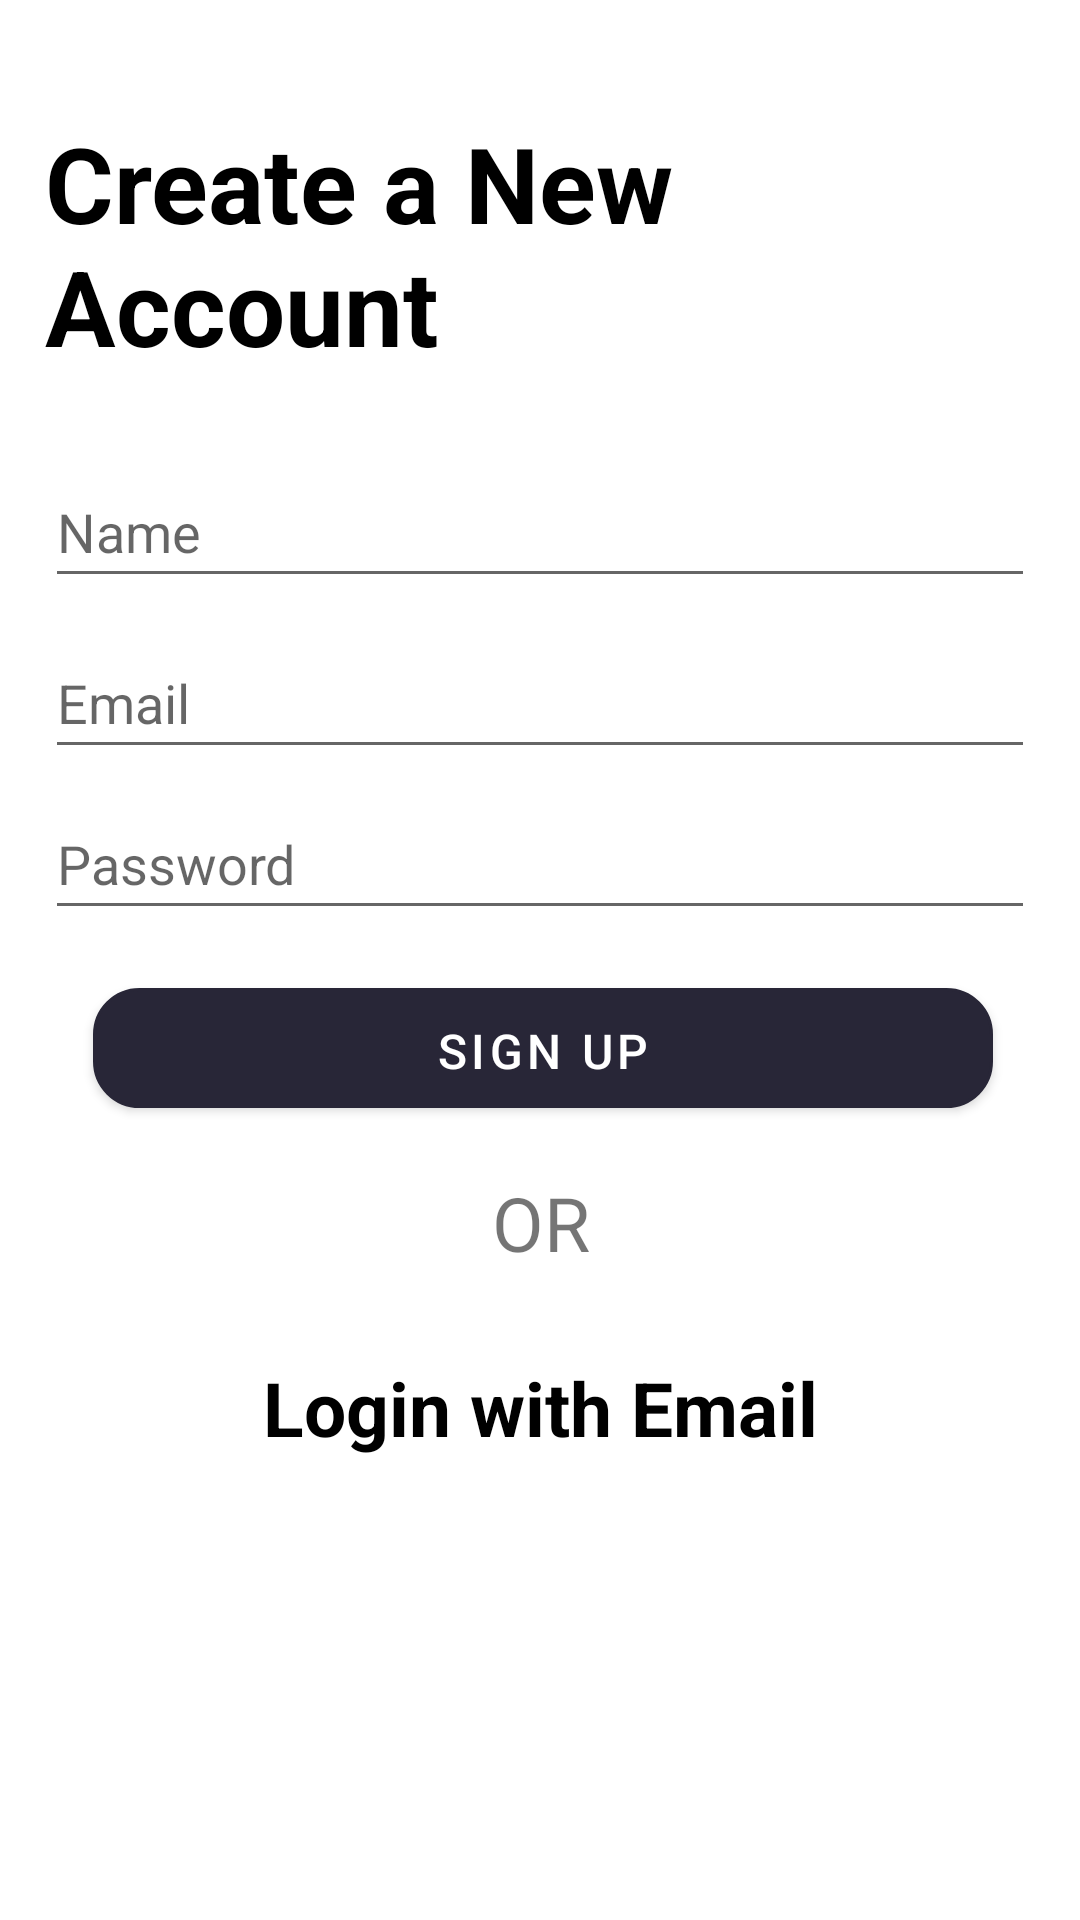

Write the Android layout XML for this screen, with the resource values it uses.
<!-- AndroidManifest.xml: application theme Theme.Worcul -->
<!-- res/layout/fragment_signup_fragement.xml -->
<?xml version="1.0" encoding="utf-8"?>
<androidx.constraintlayout.widget.ConstraintLayout xmlns:android="http://schemas.android.com/apk/res/android"
    xmlns:app="http://schemas.android.com/apk/res-auto"
    xmlns:tools="http://schemas.android.com/tools"
    android:id="@+id/SignUP"
    android:layout_width="match_parent"
    android:layout_height="match_parent">


    <androidx.constraintlayout.widget.ConstraintLayout
        android:id="@+id/constraintLayout"
        android:layout_width="330dp"
        android:layout_marginTop="10dp"
        android:layout_height="570dp"
        android:layout_marginLeft="10dp"
        android:layout_marginRight="10dp"
        android:elevation="30dp"
        app:layout_constraintBottom_toTopOf="@+id/guideline3"
        app:layout_constraintEnd_toEndOf="parent"
        app:layout_constraintHorizontal_bias="0.493"
        app:layout_constraintStart_toStartOf="parent"
        app:layout_constraintTop_toTopOf="parent"
        app:layout_constraintVertical_bias="0.341">


        <TextView
            android:id="@+id/patientSignIn"
            android:layout_width="wrap_content"
            android:layout_height="wrap_content"
            android:gravity="center_horizontal|center_vertical"
            android:onClick="SignInClick"
            android:text="Login with Email"
            android:textColor="#000000"
            android:textSize="25sp"
            android:textStyle="bold"
            app:layout_constraintBottom_toBottomOf="parent"
            app:layout_constraintEnd_toEndOf="parent"
            app:layout_constraintStart_toStartOf="parent"
            app:layout_constraintTop_toTopOf="parent"
            app:layout_constraintVertical_bias="0.809" />

        <EditText
            android:id="@+id/PatientName"
            android:layout_width="match_parent"
            android:layout_height="47dp"
            android:hint="Name"
            app:layout_constraintBottom_toBottomOf="parent"
            app:layout_constraintEnd_toEndOf="parent"
            app:layout_constraintHorizontal_bias="0.0"
            app:layout_constraintStart_toStartOf="parent"
            app:layout_constraintTop_toTopOf="parent"
            app:layout_constraintVertical_bias="0.256"
            tools:ignore="MissingConstraints" />

        <EditText
            android:id="@+id/password"
            android:layout_width="match_parent"
            android:layout_height="47dp"
            android:hint="Password"
            android:inputType="textPassword"
            app:layout_constraintBottom_toBottomOf="parent"
            app:layout_constraintEnd_toEndOf="parent"
            app:layout_constraintHorizontal_bias="0.0"
            app:layout_constraintStart_toStartOf="parent"
            app:layout_constraintTop_toTopOf="parent"
            app:layout_constraintVertical_bias="0.468"
            tools:ignore="MissingConstraints" />

        <EditText
            android:id="@+id/mailaddress"
            android:layout_width="match_parent"
            android:layout_height="47dp"
            android:hint="Email"
            android:inputType="textEmailAddress"
            app:layout_constraintBottom_toBottomOf="parent"
            app:layout_constraintEnd_toEndOf="parent"
            app:layout_constraintHorizontal_bias="0.0"
            app:layout_constraintStart_toStartOf="parent"
            app:layout_constraintTop_toTopOf="parent"
            app:layout_constraintVertical_bias="0.365"
            tools:ignore="MissingConstraints" />

        <com.google.android.material.button.MaterialButton
            android:id="@+id/signUpPatient"
            android:layout_width="300dp"
            android:layout_height="40dp"
            android:layout_marginBottom="200dp"
            android:background="@drawable/edittext_rounded"
            android:backgroundTint="@color/DarkViolet"
            android:text="Sign Up"
            android:textColor="@color/White"
            android:textSize="16sp"
            app:backgroundTint="#282637"
            app:layout_constraintBottom_toBottomOf="parent"
            app:layout_constraintEnd_toEndOf="parent"
            app:layout_constraintHorizontal_bias="0.533"
            app:layout_constraintStart_toStartOf="parent"
            app:layout_constraintTop_toBottomOf="@+id/password"
            app:layout_constraintVertical_bias="0.507" />

        <TextView
            android:id="@+id/textView2"
            android:layout_width="wrap_content"
            android:layout_height="wrap_content"
            android:text="Create a New Account"
            android:textColor="@color/Black"
            android:textSize="35sp"
            android:textStyle="bold"
            app:layout_constraintBottom_toTopOf="@+id/mailaddress"
            app:layout_constraintEnd_toEndOf="parent"
            app:layout_constraintHorizontal_bias="0.0"
            app:layout_constraintStart_toStartOf="parent"
            app:layout_constraintTop_toTopOf="parent"
            app:layout_constraintVertical_bias="0.188" />

        <TextView
            android:id="@+id/textView3"
            android:layout_width="wrap_content"
            android:layout_height="wrap_content"
            android:text="OR"
            android:textSize="25sp"
            app:layout_constraintBottom_toTopOf="@+id/patientSignIn"
            app:layout_constraintEnd_toEndOf="parent"
            app:layout_constraintHorizontal_bias="0.501"
            app:layout_constraintStart_toStartOf="parent"
            app:layout_constraintTop_toBottomOf="@+id/signUpPatient"
            app:layout_constraintVertical_bias="0.431" />


    </androidx.constraintlayout.widget.ConstraintLayout>

    <androidx.constraintlayout.widget.Guideline
        android:id="@+id/guideline3"
        android:layout_width="wrap_content"
        android:layout_height="wrap_content"
        android:orientation="horizontal"
        app:layout_constraintGuide_end="36dp" />

    <androidx.constraintlayout.widget.Guideline
        android:id="@+id/guideline4"
        android:layout_width="wrap_content"
        android:layout_height="wrap_content"
        android:orientation="horizontal"
        app:layout_constraintGuide_end="705dp" />

    <ProgressBar
        android:id="@+id/progressBar"
        style="?android:attr/progressBarStyle"
        android:layout_width="wrap_content"
        android:layout_height="wrap_content"
        app:layout_constraintBottom_toBottomOf="parent"
        app:layout_constraintEnd_toEndOf="parent"
        app:layout_constraintHorizontal_bias="0.498"
        app:layout_constraintStart_toStartOf="parent"
        app:layout_constraintTop_toBottomOf="@+id/constraintLayout"
        app:layout_constraintVertical_bias="0.257"
        android:visibility="gone"/>

</androidx.constraintlayout.widget.ConstraintLayout>
<!-- resources referenced by this layout -->
<resources>
  <color name="Black">#000000</color>
  <color name="DarkViolet">#9400D3</color>
  <color name="White">#FFFFFF</color>
  <!-- drawable edittext_rounded (drawable-v24) -->
  <?xml version="1.0" encoding="utf-8"?>
  <shape xmlns:android="http://schemas.android.com/apk/res/android"
      android:shape="rectangle"
      android:padding="10dp">
  
      <solid android:color="@color/White" />
      <stroke android:width="1dp" android:color="@color/DeepSkyBlue" />
      <corners
          android:bottomRightRadius="15dp"
          android:bottomLeftRadius="15dp"
          android:topLeftRadius="15dp"
          android:topRightRadius="15dp" />
      <padding android:left="8dp" />
  </shape>
  <style name="Theme.Worcul" parent="Theme.MaterialComponents.DayNight.NoActionBar">
          
          <item name="colorPrimary">@color/DeepSkyBlue</item>
          <item name="colorPrimaryVariant">@color/DeepSkyBlue</item>
          <item name="colorOnPrimary">@color/white</item>
          
          <item name="colorSecondary">@color/teal_200</item>
          <item name="colorSecondaryVariant">@color/teal_700</item>
          <item name="colorOnSecondary">@color/black</item>
          
          <item name="android:statusBarColor" tools:targetApi="l">?attr/colorPrimaryVariant</item>
          
      </style>
  <color name="DeepSkyBlue">#00BFFF</color>
  <color name="white">#FFFFFFFF</color>
  <color name="teal_200">#FF03DAC5</color>
  <color name="teal_700">#FF018786</color>
  <color name="black">#FF000000</color>
</resources>
